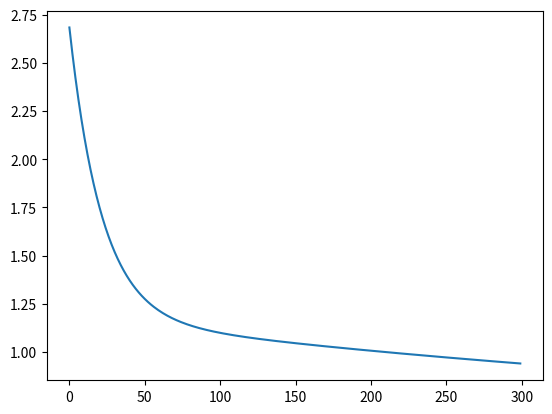

This chart was generated by the following Python code:
# 8. Compare OLS using normal equation vs gradient descent in terms of time and numerical stability.
import numpy as np
import matplotlib.pyplot as plt
def ne(X,y): return np.linalg.inv(X.T@X)@X.T@y
def gd(X,y):
    w=np.zeros(X.shape[1]); L=[]
    for _ in range(300):
        e=X@w-y; L.append((e**2).mean())
        w=w-0.01*(2/len(y))*X.T@e
    return w,L
X=np.c_[np.ones(10),np.random.rand(10,1)]
y=3*X[:,1]+np.random.randn(10)
b1=ne(X,y)
b2,L=gd(X,y)
print(b1,b2)
plt.plot(L); plt.show()
print("Raja Kumar Sah, 23053769")